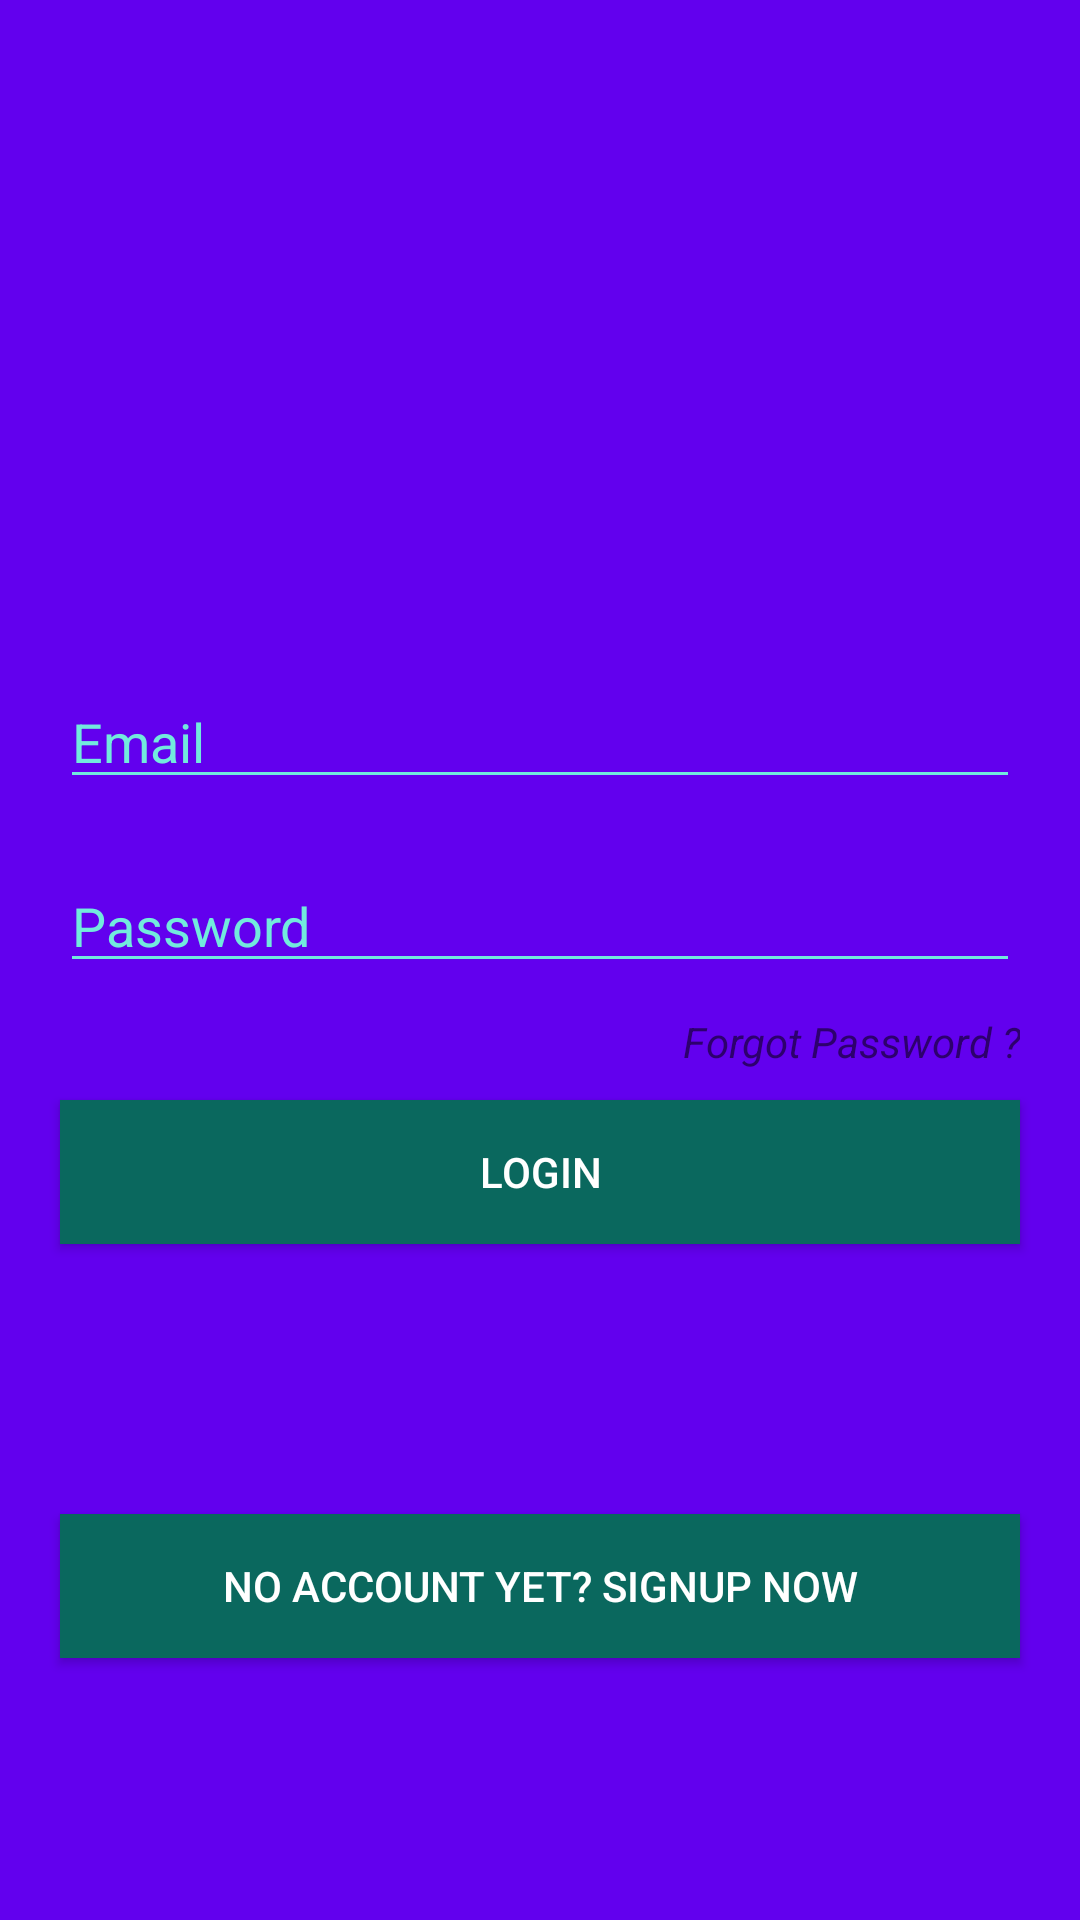

Here is an Android app screen rendered from its layout file. Give the layout XML and the strings, colors and styles it references.
<!-- AndroidManifest.xml: application theme AppTheme -->
<!-- res/layout/activity_login.xml -->
<?xml version="1.0" encoding="utf-8"?>
<RelativeLayout xmlns:android="http://schemas.android.com/apk/res/android"
    xmlns:app="http://schemas.android.com/apk/res-auto"
    xmlns:tools="http://schemas.android.com/tools"
    android:layout_width="match_parent"
    android:layout_height="match_parent"
    tools:context=".LoginActivity"
    android:background="@color/colorPrimary"
    >
    <ImageView
        android:layout_width="100dp"
        android:layout_height="100dp"
        android:layout_centerHorizontal="true"
        android:layout_above="@+id/linear"
        android:src="@drawable/speechbubble"
        android:layout_marginBottom="30dp"
        />
    <LinearLayout
        android:id="@+id/linear"
        android:layout_width="match_parent"
        android:layout_height="wrap_content"
        android:gravity="center_horizontal"
        android:orientation="vertical"
        android:layout_centerVertical="true"
        >

        
            
            
            
            
            
            
            


        <EditText
            android:id="@+id/email"
            android:layout_width="match_parent"
            android:layout_height="wrap_content"
            android:layout_marginLeft="20dp"
            android:layout_marginRight="20dp"
            android:layout_marginTop="10dp"
            android:layout_marginBottom="10dp"
            android:hint="Email"
            android:inputType="textEmailAddress"
            android:theme="@style/EditTextTheme"
            android:textCursorDrawable="@drawable/cursor"
            android:textColorHint="#72eadd"
            android:textColor="@color/colorWhite"

            />

        <EditText
            android:id="@+id/password"
            android:layout_width="match_parent"
            android:layout_height="wrap_content"
            android:layout_marginLeft="20dp"
            android:layout_marginRight="20dp"
            android:layout_marginTop="10dp"
            android:layout_marginBottom="10dp"
            android:hint="Password"
            android:inputType="textPassword"
            android:theme="@style/EditTextTheme"
            android:textCursorDrawable="@drawable/cursor"
            android:textColorHint="#72eadd"
            android:textColor="@color/colorWhite"
            />
        <TextView
            android:layout_width="match_parent"
            android:layout_height="wrap_content"
            android:gravity="right"
            android:paddingRight="20dp"
            android:text="Forgot Password ?"
            android:id="@+id/forgot_password"
            android:textColor="@color/colorWhite"
            android:textStyle="italic"
            />
        <Button
            android:id="@+id/login"
            android:layout_width="match_parent"
            android:layout_height="wrap_content"
            android:layout_marginLeft="20dp"
            android:layout_marginRight="20dp"
            android:layout_marginTop="10dp"
            android:layout_marginBottom="10dp"
            android:background="#0a685e"
            android:text="Login"
            android:textColor="#ffffff"
            />

    </LinearLayout>
    <Button
        android:id="@+id/createAccount"
        android:layout_width="match_parent"
        android:layout_height="wrap_content"
        android:background="#0a685e"
        android:text="NO ACCOUNT YET? SIGNUP NOW"
        android:textColor="#ffffff"
        android:layout_below="@id/linear"
        android:layout_marginTop="80dp"
        android:layout_marginLeft="20dp"
        android:layout_marginRight="20dp"
        />
</RelativeLayout>
<!-- resources referenced by this layout -->
<resources>
  <!-- drawable cursor (drawable) -->
  <?xml version="1.0" encoding="utf-8"?>
  <shape xmlns:android="http://schemas.android.com/apk/res/android" >
      <size android:width="3dp" />
      <solid android:color="#72eadd"  />
  </shape>
  <!-- drawable speechbubble: png bitmap (mipmap-hdpi, 6638 bytes) -->
  <style name="EditTextTheme" parent="Theme.AppCompat.Light.DarkActionBar">
          <item name="colorControlNormal">#72eadd</item>
          <item name="colorControlActivated">#72eadd</item>
          <item name="colorControlHighlight">#72eadd</item>
      </style>
  <style name="AppTheme" parent="Theme.AppCompat.Light.NoActionBar">
          
          <item name="colorPrimary">@color/colorPrimary</item>
          <item name="colorPrimaryDark">@color/colorPrimaryDark</item>
          <item name="colorAccent">@color/colorAccent</item>
      </style>
  <!-- not gathered from this repository: default colours our renderer supplied (Android Studio template values) -->
  <color name="colorPrimary">#FF6200EE</color>
  <color name="colorPrimaryDark">#FF3700B3</color>
  <color name="colorAccent">#FF03DAC5</color>
</resources>
